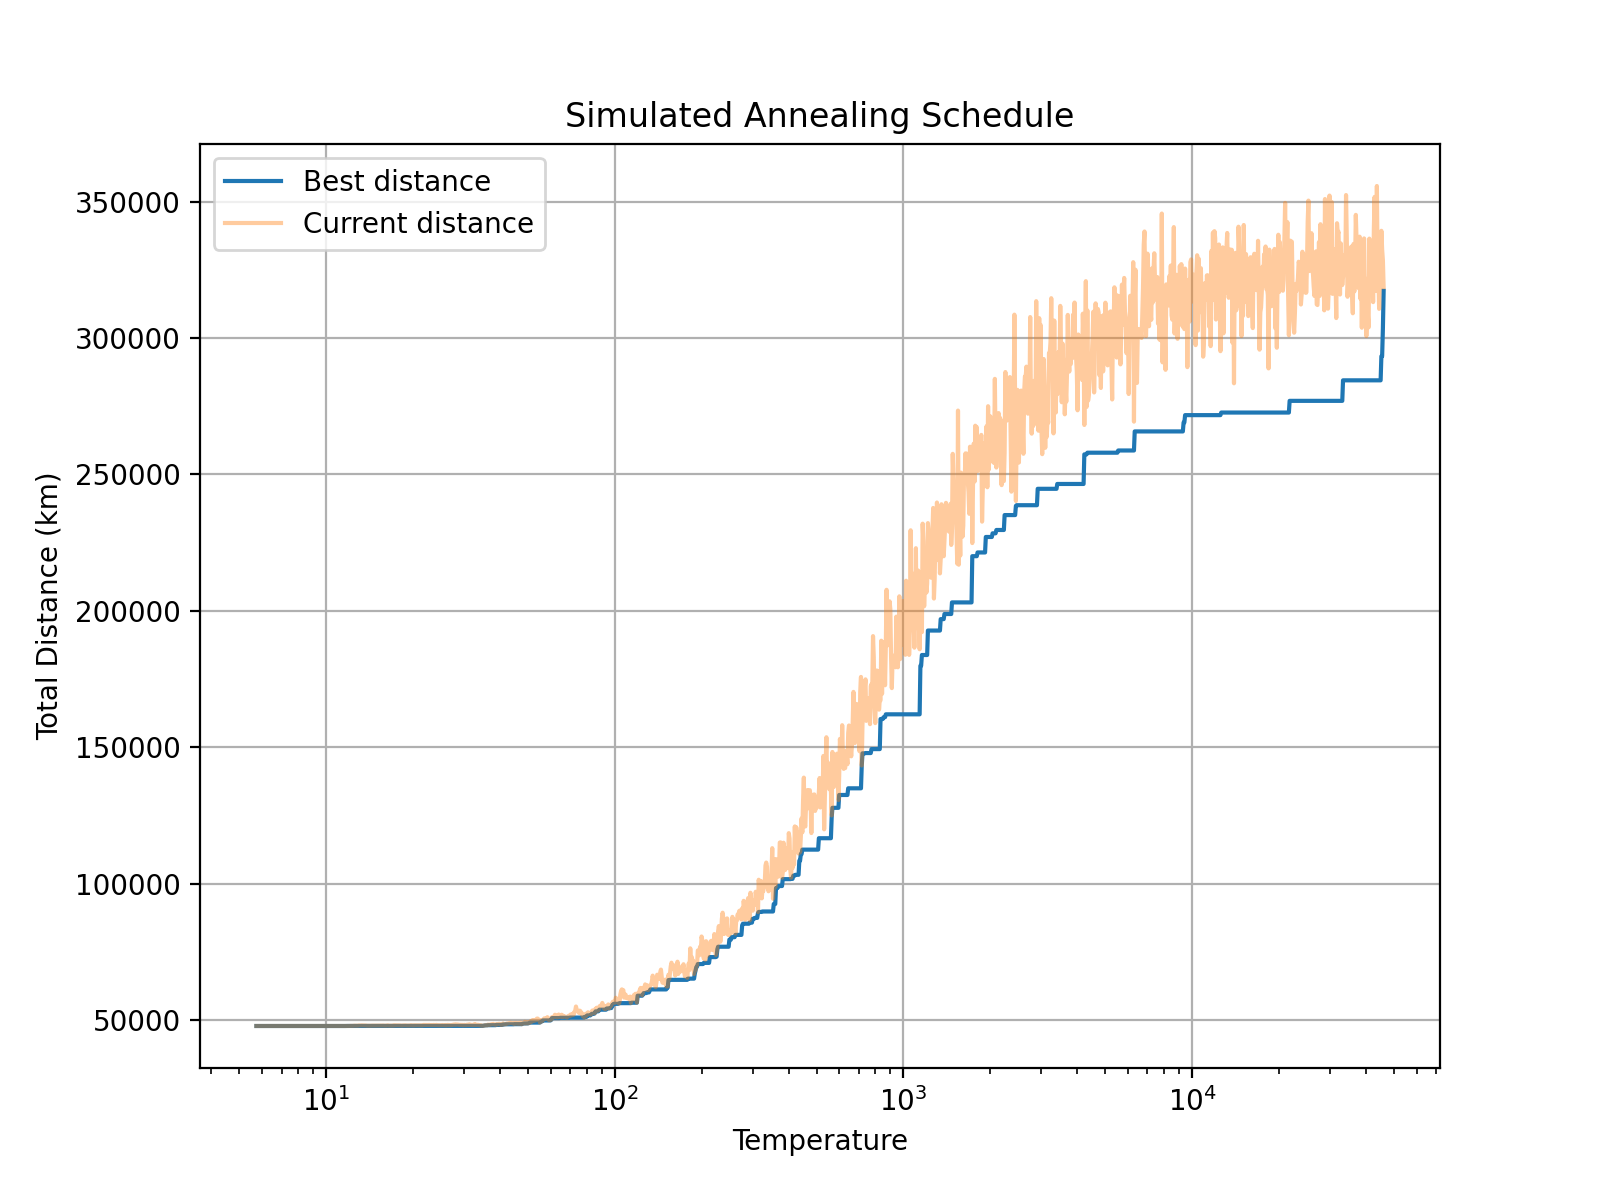

The data file committed next to this chart (first rows):
T, current_km, best_km
46135, 318653, 317299
45859, 328588, 303375
45585, 332496, 293346
45312, 339326, 293346
45041, 328995, 284510
44772, 323238, 284510
44504, 310712, 284510
44238, 323820, 284510
43973, 326351, 284510
43710, 355745, 284510
43448, 317279, 284510
43188, 327708, 284510
42930, 351750, 284510
42673, 340161, 284510
42418, 313176, 284510
42164, 330336, 284510
41912, 323142, 284510
41661, 332934, 284510
41412, 324740, 284510
41164, 336457, 284510
40918, 303920, 284510
40673, 308657, 284510
40430, 310281, 284510
40188, 300733, 284510
39948, 321732, 284510
39709, 317743, 284510
39471, 336531, 284510
39235, 332567, 284510
39000, 324148, 284510
38767, 303799, 284510
38535, 324097, 284510
38305, 314491, 284510
38076, 337176, 284510
37848, 318232, 284510
37621, 329985, 284510
37396, 318737, 284510
37173, 335744, 284510
36950, 345163, 284510
36729, 326518, 284510
36510, 317061, 284510
36291, 334510, 284510
36074, 309090, 284510
35858, 316220, 284510
35644, 333506, 284510
35431, 327063, 284510
35219, 326728, 284510
35008, 326898, 284510
34798, 321252, 284510
34590, 315145, 284510
34383, 336710, 284510
34178, 352431, 284510
33973, 323880, 284510
33770, 330301, 284510
33568, 325247, 284510
33367, 322126, 284510
33168, 319434, 276989
32969, 323778, 276989
32772, 334710, 276989
32576, 315972, 276989
32381, 325614, 276989
... 1,440 more rows
